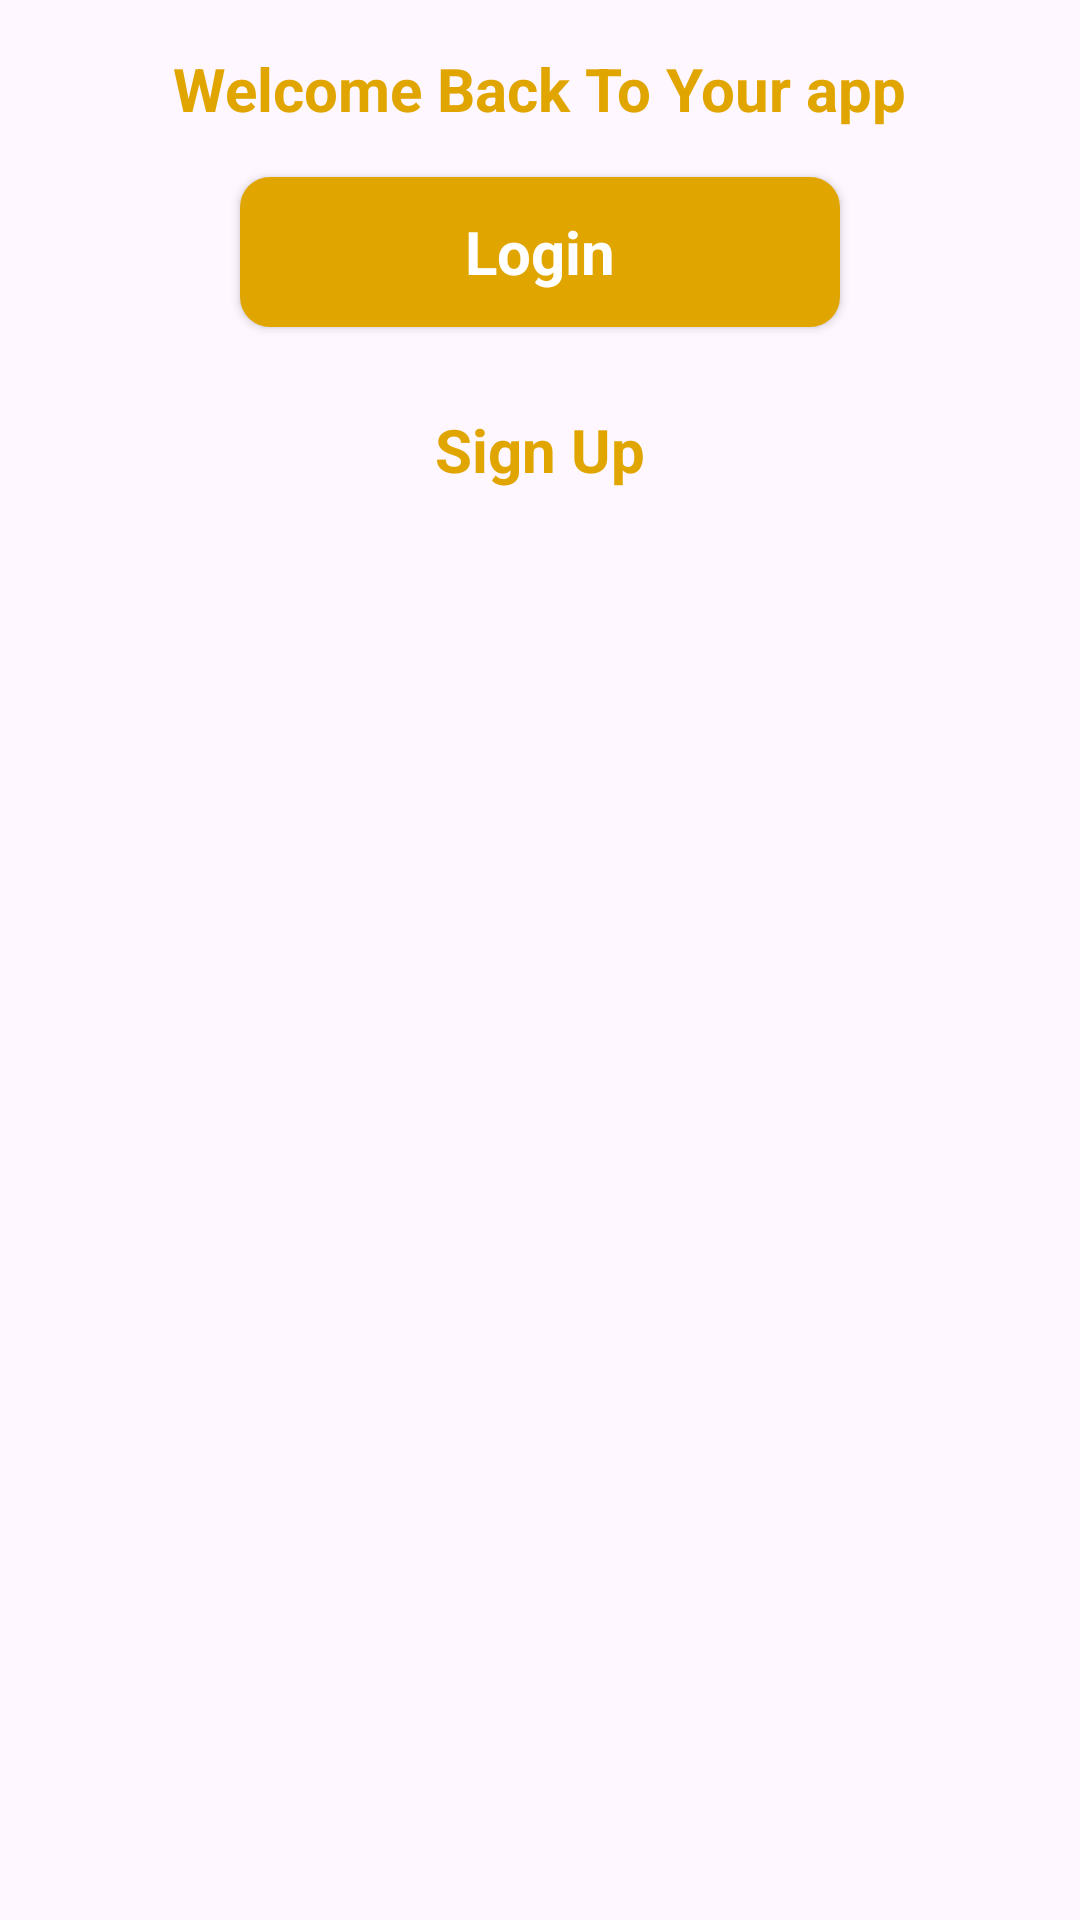

Write the Android layout XML for this screen, with the resource values it uses.
<!-- AndroidManifest.xml: application theme Theme.SignUpLoginRealTime -->
<!-- res/layout/activity_intro.xml -->
<?xml version="1.0" encoding="utf-8"?>
<androidx.constraintlayout.widget.ConstraintLayout xmlns:android="http://schemas.android.com/apk/res/android"
    xmlns:app="http://schemas.android.com/apk/res-auto"
    xmlns:tools="http://schemas.android.com/tools"
    android:layout_width="match_parent"
    android:layout_height="match_parent"
    android:id="@+id/main"
    >

    <ImageView
        android:id="@+id/imageView"
        android:layout_width="wrap_content"
        android:layout_height="wrap_content"
        android:scaleType="fitXY"
        app:layout_constraintEnd_toEndOf="parent"
        app:layout_constraintStart_toStartOf="parent"
        app:layout_constraintTop_toTopOf="parent"
        app:srcCompat="@drawable/intro" />

    <ImageView
        android:id="@+id/imageView3"
        android:layout_width="wrap_content"
        android:layout_height="wrap_content"
        app:layout_constraintBottom_toBottomOf="@+id/imageView"
        app:layout_constraintEnd_toEndOf="parent"
        app:layout_constraintStart_toStartOf="parent"
        app:srcCompat="@drawable/logo_learnspace" />

    <TextView
        android:id="@+id/textView4"
        android:layout_width="wrap_content"
        android:layout_height="wrap_content"
        android:text="Welcome Back To Your app"
        android:textColor="#E1A500"
        android:textStyle="bold"
        android:textSize="20sp"
        android:layout_marginTop="16sp"
        app:layout_constraintEnd_toEndOf="parent"
        app:layout_constraintStart_toStartOf="parent"
        app:layout_constraintTop_toBottomOf="@+id/imageView" />

    <androidx.appcompat.widget.AppCompatButton
        android:id="@+id/login"
        android:layout_width="200dp"
        android:layout_height="50dp"
        android:text="Login"
        android:background="@drawable/background_btn_1"
        style="@android:style/Widget.Button"
        android:textSize="20sp"
        android:textStyle="bold"
        android:textColor="#ffffff"
        android:layout_marginTop="16dp"
        app:layout_constraintEnd_toEndOf="parent"
        app:layout_constraintStart_toStartOf="parent"
        app:layout_constraintTop_toBottomOf="@+id/textView4" />

    <androidx.appcompat.widget.AppCompatButton
        android:id="@+id/signUp"
        android:layout_width="200dp"
        android:layout_height="50dp"
        android:layout_marginTop="16sp"
        android:text="Sign Up"
        android:textStyle="bold"
        android:textColor="#E1A500"
        android:textSize="20sp"
        style="@android:style/Widget.Button"
        android:background="@drawable/background_btn_2"
        app:layout_constraintEnd_toEndOf="@+id/login"
        app:layout_constraintStart_toStartOf="@+id/login"
        app:layout_constraintTop_toBottomOf="@+id/login" />

</androidx.constraintlayout.widget.ConstraintLayout>
<!-- resources referenced by this layout -->
<resources>
  <!-- drawable background_btn_1 (drawable) -->
  <?xml version="1.0" encoding="utf-8"?>
  <selector xmlns:android="http://schemas.android.com/apk/res/android">
   <item>
       <shape android:shape="rectangle">
           <corners android:radius="10dp"/>
           <solid android:color="#E1A500"/>
       </shape>
   </item>
  </selector>
  <!-- drawable logo_learnspace: png bitmap (drawable, 102568 bytes) -->
  <style name="Theme.SignUpLoginRealTime" parent="Base.Theme.SignUpLoginRealTime" />
  <style name="Base.Theme.SignUpLoginRealTime" parent="Theme.Material3.DayNight.NoActionBar">
          
          
          
          <item name="colorPrimary">@color/lavender</item>
          <item name="colorPrimaryVariant">@color/lavender</item>
          <item name="colorOnPrimary">@color/white</item>
          
          <item name="colorSecondary">@color/teal_200</item>
          <item name="colorSecondaryVariant">@color/teal_700</item>
          <item name="colorOnSecondary">@color/black</item>
          
          <item name="android:statusBarColor">?attr/colorPrimaryVariant</item>
      </style>
  <color name="lavender">#8692f7</color>
  <color name="white">#FFFFFFFF</color>
  <color name="teal_200">#FF03DAC5</color>
  <color name="teal_700">#FF018786</color>
  <color name="black">#FF000000</color>
</resources>
